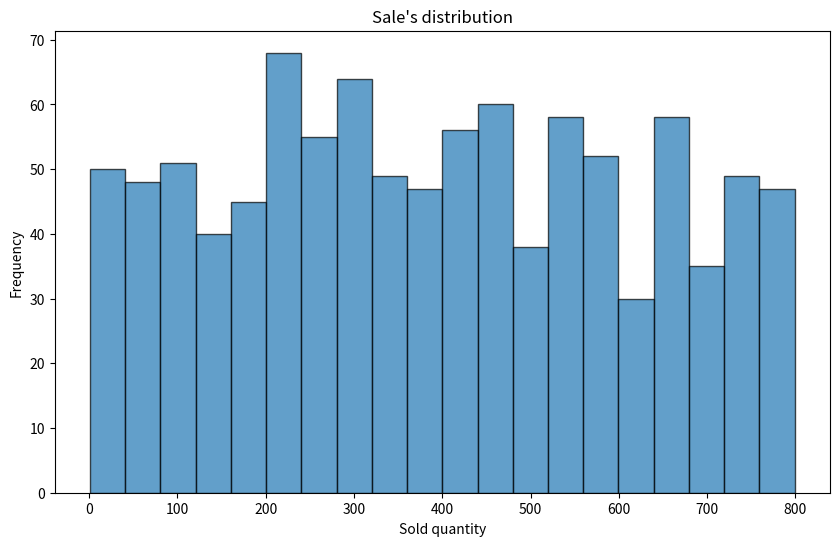
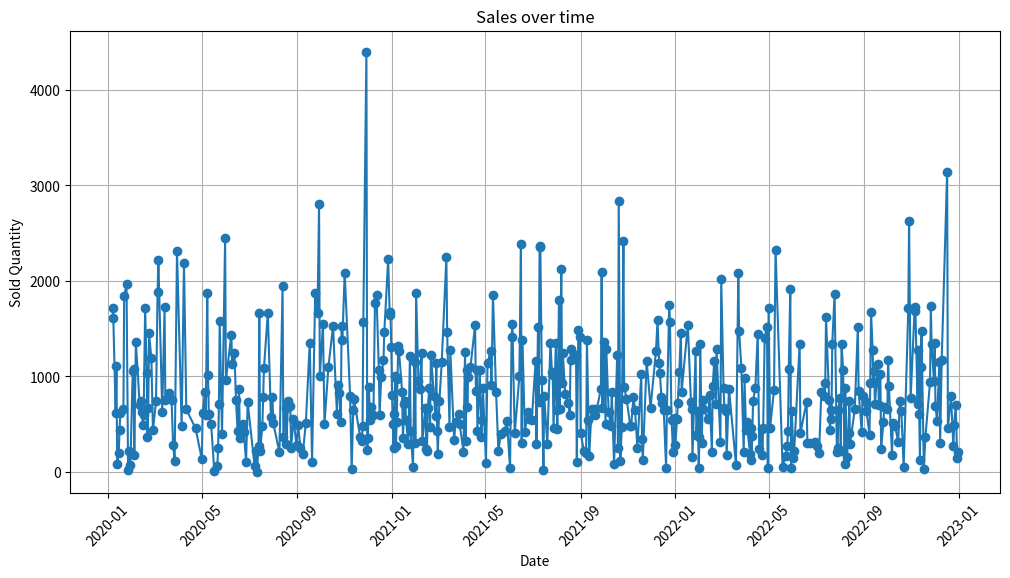
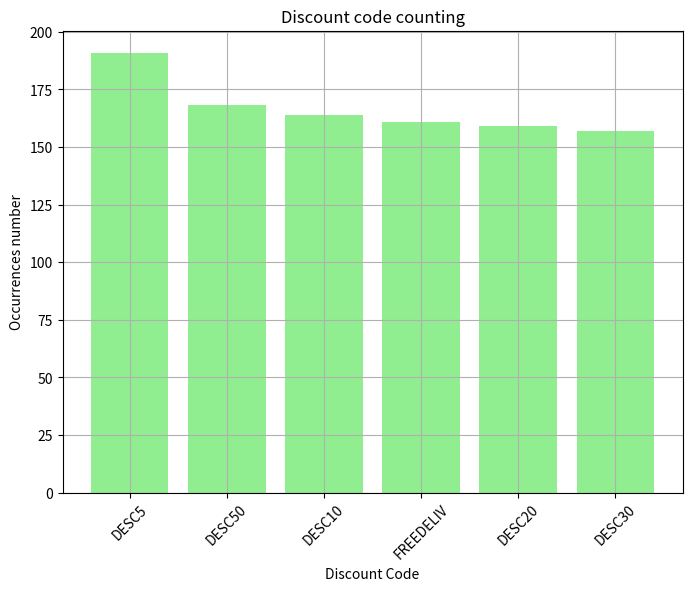

These figures' Python source, in order:
import pandas as pd
import numpy as np
import random
import datetime
import matplotlib.pyplot as plt

numb_registers = 1000

date_start = datetime.datetime(2020, 1, 1)
date_end = datetime.datetime(2022, 12, 31)
date_list = [date_start + datetime.timedelta(days=random.randint(0, (date_end - date_start).days)) for _ in range(numb_registers)]

products = ["T-shirt", "Pants", "Dress", "Blouse", "Jacket", "Shorts", "Skirt", "Coat", "Shirt", "Tissue"]

categories = ["Male", "Female", "Kids", "Accessories"]

discount_codes = ["DESC10", "FREEDELIV", "DESC20", "DESC30", "DESC50", "DESC5"]

date = []
product = []
category = []
price = []
quantity = []
discount_code = []

for _ in range(numb_registers):
    date.append(random.choice(date_list))
    product.append(random.choice(products))
    category.append(random.choice(categories))
    price.append(round(random.uniform(20, 200), 2))
    quantity.append(random.randint(1, 800))
    discount_code.append(random.choice(discount_codes))

#Dataframe
df = pd.DataFrame({
    "Date": date,
    "Product": product,
    "Category": category,
    "Price": price,
    "Quantity": quantity,
    "Discount_Code": discount_code
})

col_numb = df.select_dtypes(include=[np.number]).columns.tolist()

print(df.head())
print(df[col_numb].describe())
print(df.nunique())

# Sales
plt.figure(figsize=(10, 6))
plt.hist(df["Quantity"], bins=20, edgecolor="k", alpha=0.7)
plt.xlabel("Sold quantity")
plt.ylabel("Frequency")
plt.title("Sale's distribution")
plt.show()

# Sales x Date
sales_per_date = df.groupby("Date")["Quantity"].sum()
plt.figure(figsize=(12, 6))
plt.plot(sales_per_date.index, sales_per_date.values, marker='o', linestyle='-')
plt.xlabel("Date")
plt.ylabel("Sold Quantity")
plt.title("Sales over time")
plt.xticks(rotation=45)
plt.grid(True)
plt.show()

# Discount codes
discount_count = df["Discount_Code"].value_counts()
plt.figure(figsize=(8, 6))
plt.bar(discount_count.index, discount_count.values, color='lightgreen')
plt.xlabel("Discount Code")
plt.ylabel("Occurrences number")
plt.title("Discount code counting")
plt.xticks(rotation=45)
plt.grid(True)
plt.show()

# Dataframe Copy
df_preprocessed = df.copy()

numeric_columns = df_preprocessed.select_dtypes(include=[np.number]).columns
df_preprocessed[numeric_columns] = df_preprocessed[numeric_columns].fillna(df_preprocessed[numeric_columns].mean())

# Feature Engineering
df_preprocessed = pd.get_dummies(df_preprocessed, columns=["Product", "Category"], drop_first=True)

# New Date
df_preprocessed["Month"] = df_preprocessed["Date"].dt.month
df_preprocessed["DayOfWeek"] = df_preprocessed["Date"].dt.dayofweek

df_preprocessed["TotalSales"] = df_preprocessed["Price"] * df_preprocessed["Quantity"]

df_preprocessed.drop(columns=["Date", "Discount_Code"], inplace=True)

print(df_preprocessed.head())